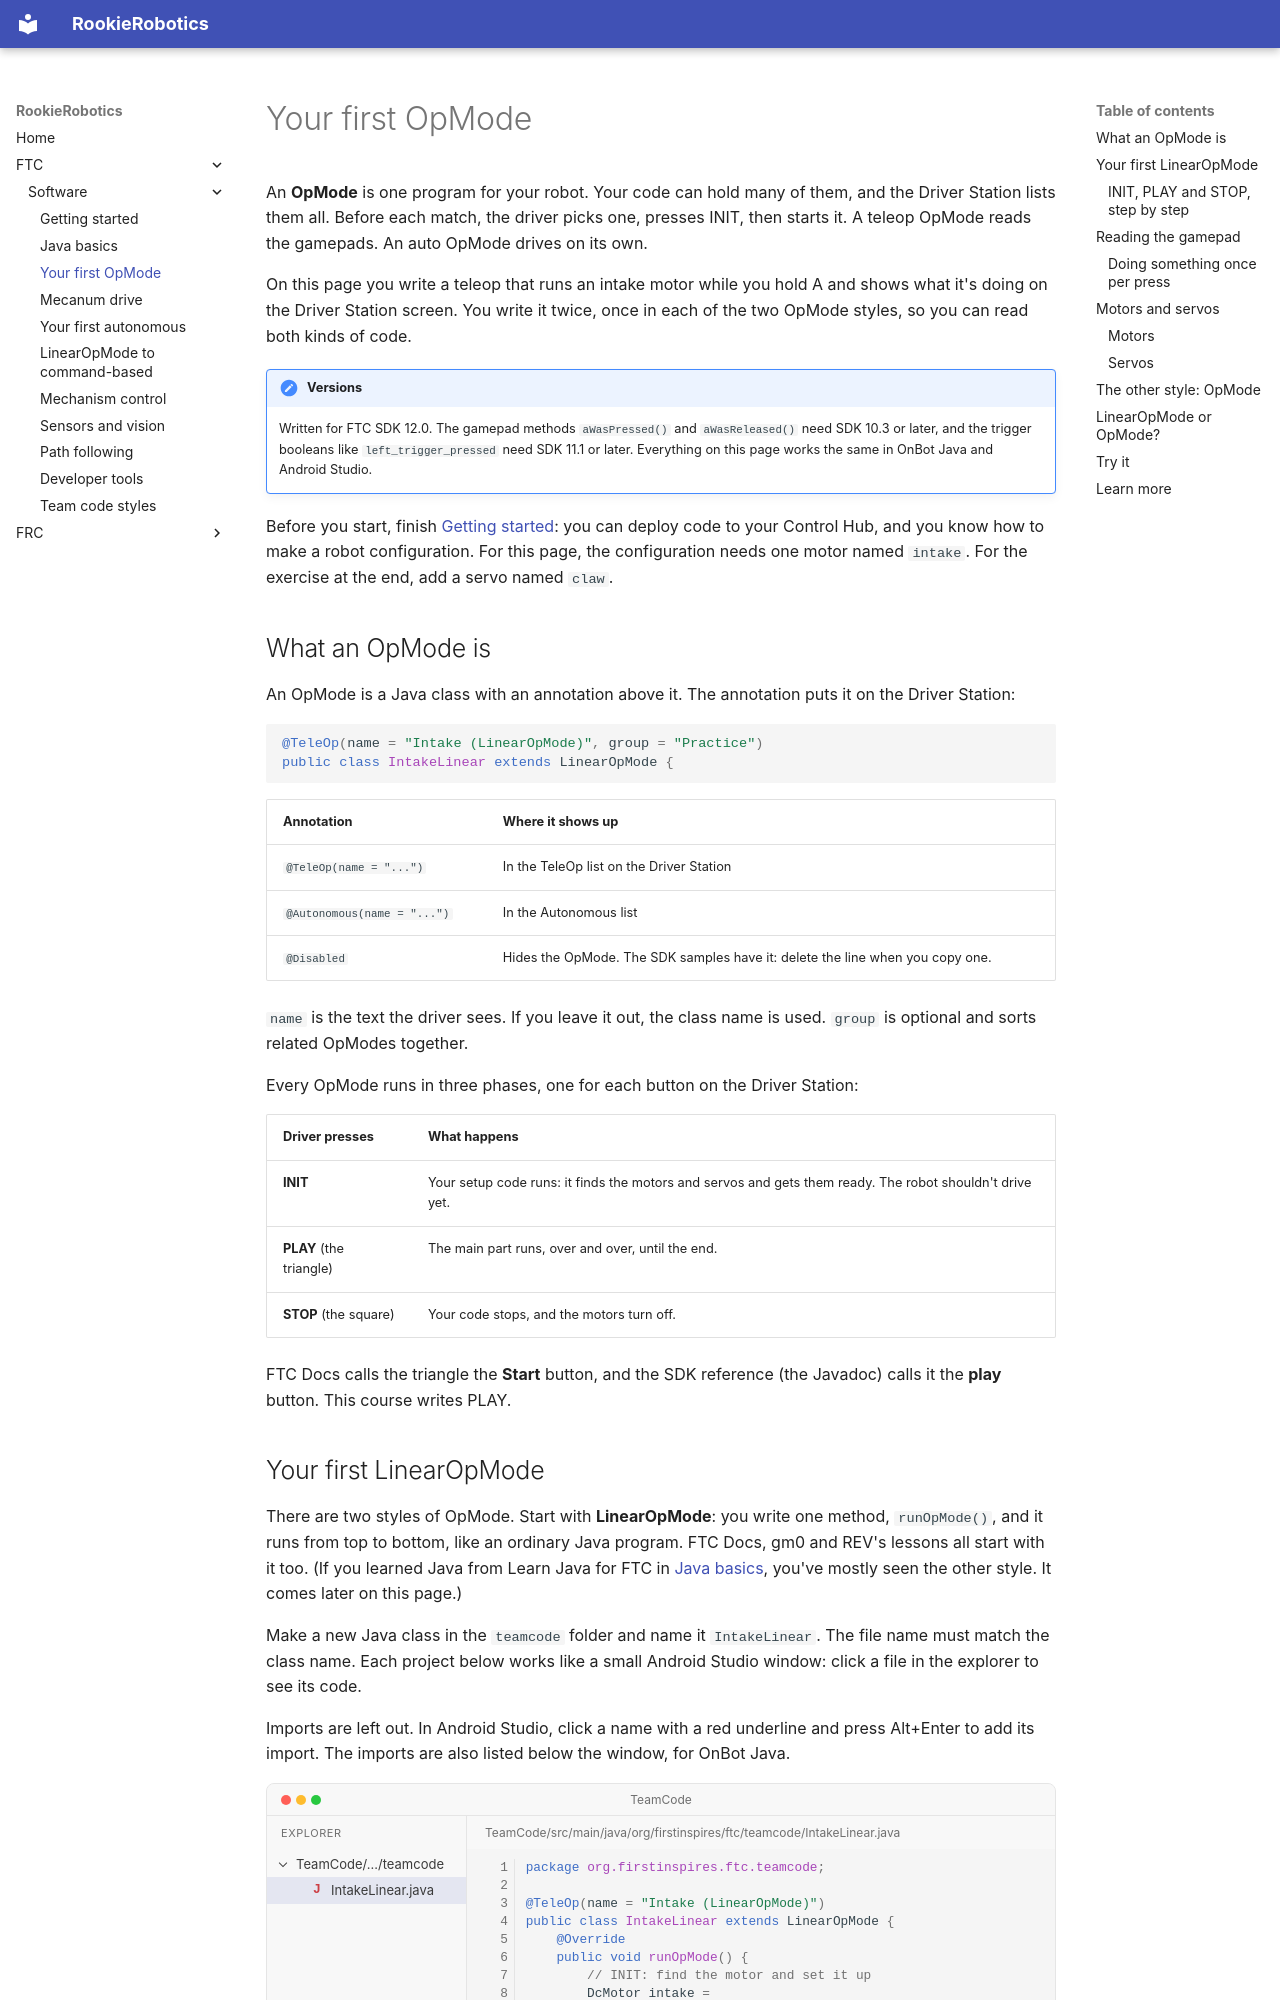

repository: 927-927/Rookie-Robotics.github.io · page: ftc/software/first-opmode/index.html · generator: mkdocs

# Your first OpMode

An **OpMode** is one program for your robot. Your code can hold many of
them, and the Driver Station lists them all. Before each match, the driver
picks one, presses INIT, then starts it. A teleop OpMode reads the
gamepads. An auto OpMode drives on its own.

On this page you write a teleop that runs an intake motor while you hold A
and shows what it's doing on the Driver Station screen. You write it twice,
once in each of the two OpMode styles, so you can read both kinds of code.

!!! note "Versions"

    Written for FTC SDK 12.0. The gamepad methods `aWasPressed()` and
    `aWasReleased()` need SDK 10.3 or later, and the trigger booleans like
    `left_trigger_pressed` need SDK 11.1 or later. Everything on this page
    works the same in OnBot Java and Android Studio.

Before you start, finish [Getting started](getting-started.md): you can
deploy code to your Control Hub, and you know how to make a robot
configuration. For this page, the configuration needs one motor named
`intake`. For the exercise at the end, add a servo named `claw`.

## What an OpMode is

An OpMode is a Java class with an annotation above it. The annotation puts
it on the Driver Station:

```java
@TeleOp(name = "Intake (LinearOpMode)", group = "Practice")
public class IntakeLinear extends LinearOpMode {
```

| Annotation | Where it shows up |
|---|---|
| `@TeleOp(name = "...")` | In the TeleOp list on the Driver Station |
| `@Autonomous(name = "...")` | In the Autonomous list |
| `@Disabled` | Hides the OpMode. The SDK samples have it: delete the line when you copy one. |

`name` is the text the driver sees. If you leave it out, the class name is
used. `group` is optional and sorts related OpModes together.

Every OpMode runs in three phases, one for each button on the Driver
Station:

| Driver presses | What happens |
|---|---|
| **INIT** | Your setup code runs: it finds the motors and servos and gets them ready. The robot shouldn't drive yet. |
| **PLAY** (the triangle) | The main part runs, over and over, until the end. |
| **STOP** (the square) | Your code stops, and the motors turn off. |

FTC Docs calls the triangle the **Start** button, and the SDK reference
(the Javadoc) calls it the **play** button. This course writes PLAY.

<!-- TODO diagram: a horizontal timeline of one OpMode run. Boxes left to right: "Pick the OpMode on the Driver Station", "INIT pressed: setup code runs once", "waiting for PLAY", "PLAY pressed: main loop runs over and over", "STOP pressed: code ends, motors stop". Under the INIT and PLAY boxes, show the matching LinearOpMode lines: "code before waitForStart()" and "while (opModeIsActive()) { ... }". -->
